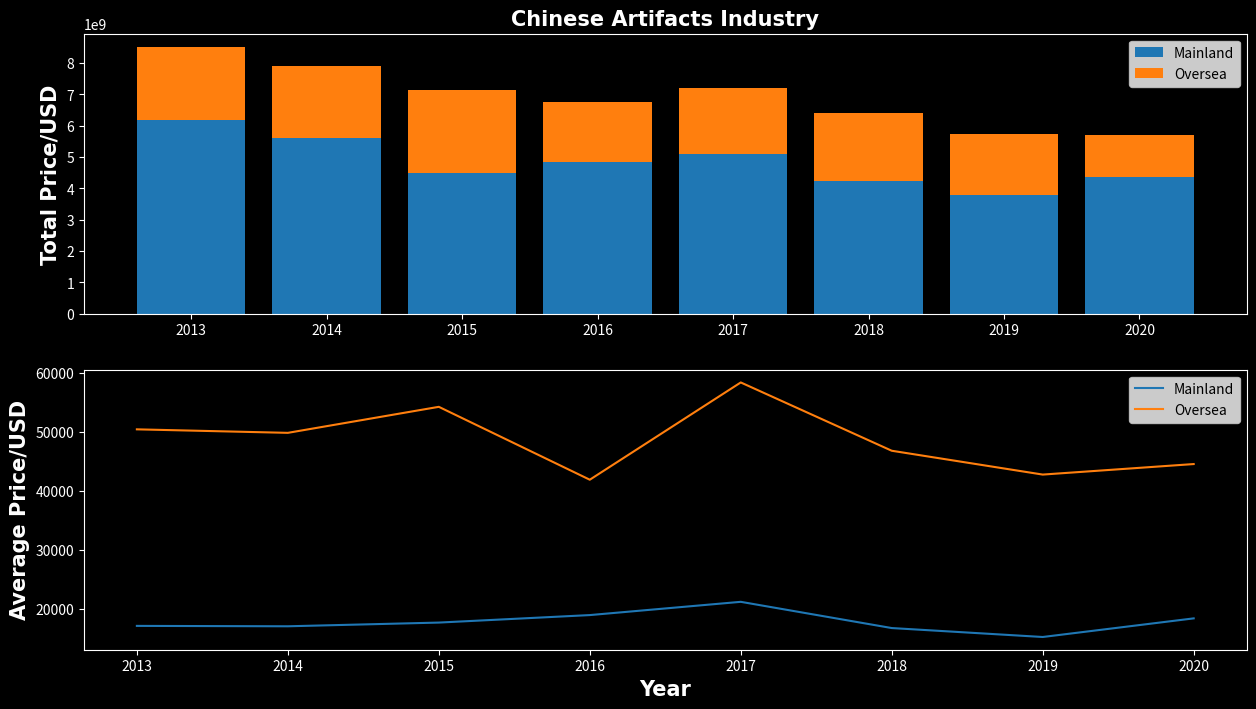

Write Python code to recreate this figure.
import matplotlib.pyplot as plt

font = {'family' : 'DejaVu Sans',
        'weight' : 'bold',
        'size'   : 15,
        'color'  : 'white'} # Custom font

year = [2020,2019,2018,2017,2016,2015,2014,2013]
mainlandT = [4366099609,3783436398,4239298459,5110756999,4835455861,4489418231,5597169221,6174556188]
overseaT = [1350535948,1961494640,2175094350,2080928385,1910478516,2648383659,2312552292,2339518329]
mainlandAvg = [18409,15253,16769,21214,18967,17697,17068,17135]
overseaAvg = [44566,42782,46821,58397,41910,54265,49855,50449]

fig, ax = plt.subplots(2,1, figsize=(15,8), facecolor='black')
ax[0].bar(year, mainlandT, label='Mainland')
ax[0].bar(year, overseaT, bottom=mainlandT, label='Oversea')
ax[0].legend()
ax[0].set_ylabel('Total Price/USD', **font)
ax[0].set_title('Chinese Artifacts Industry', **font)

ax[1].plot(year, mainlandAvg, label='Mainland')
ax[1].plot(year, overseaAvg, label='Oversea')
ax[1].set_ylabel('Average Price/USD', **font)
ax[1].set_xlabel('Year', **font)
ax[1].legend()

for i in range(0,2):
        ax[i].spines['bottom'].set_color('white')
        ax[i].spines['top'].set_color('white')
        ax[i].spines['right'].set_color('white')
        ax[i].spines['left'].set_color('white')
        ax[i].tick_params(axis='both', colors='white')
        ax[i].set_facecolor("black")

plt.show()
